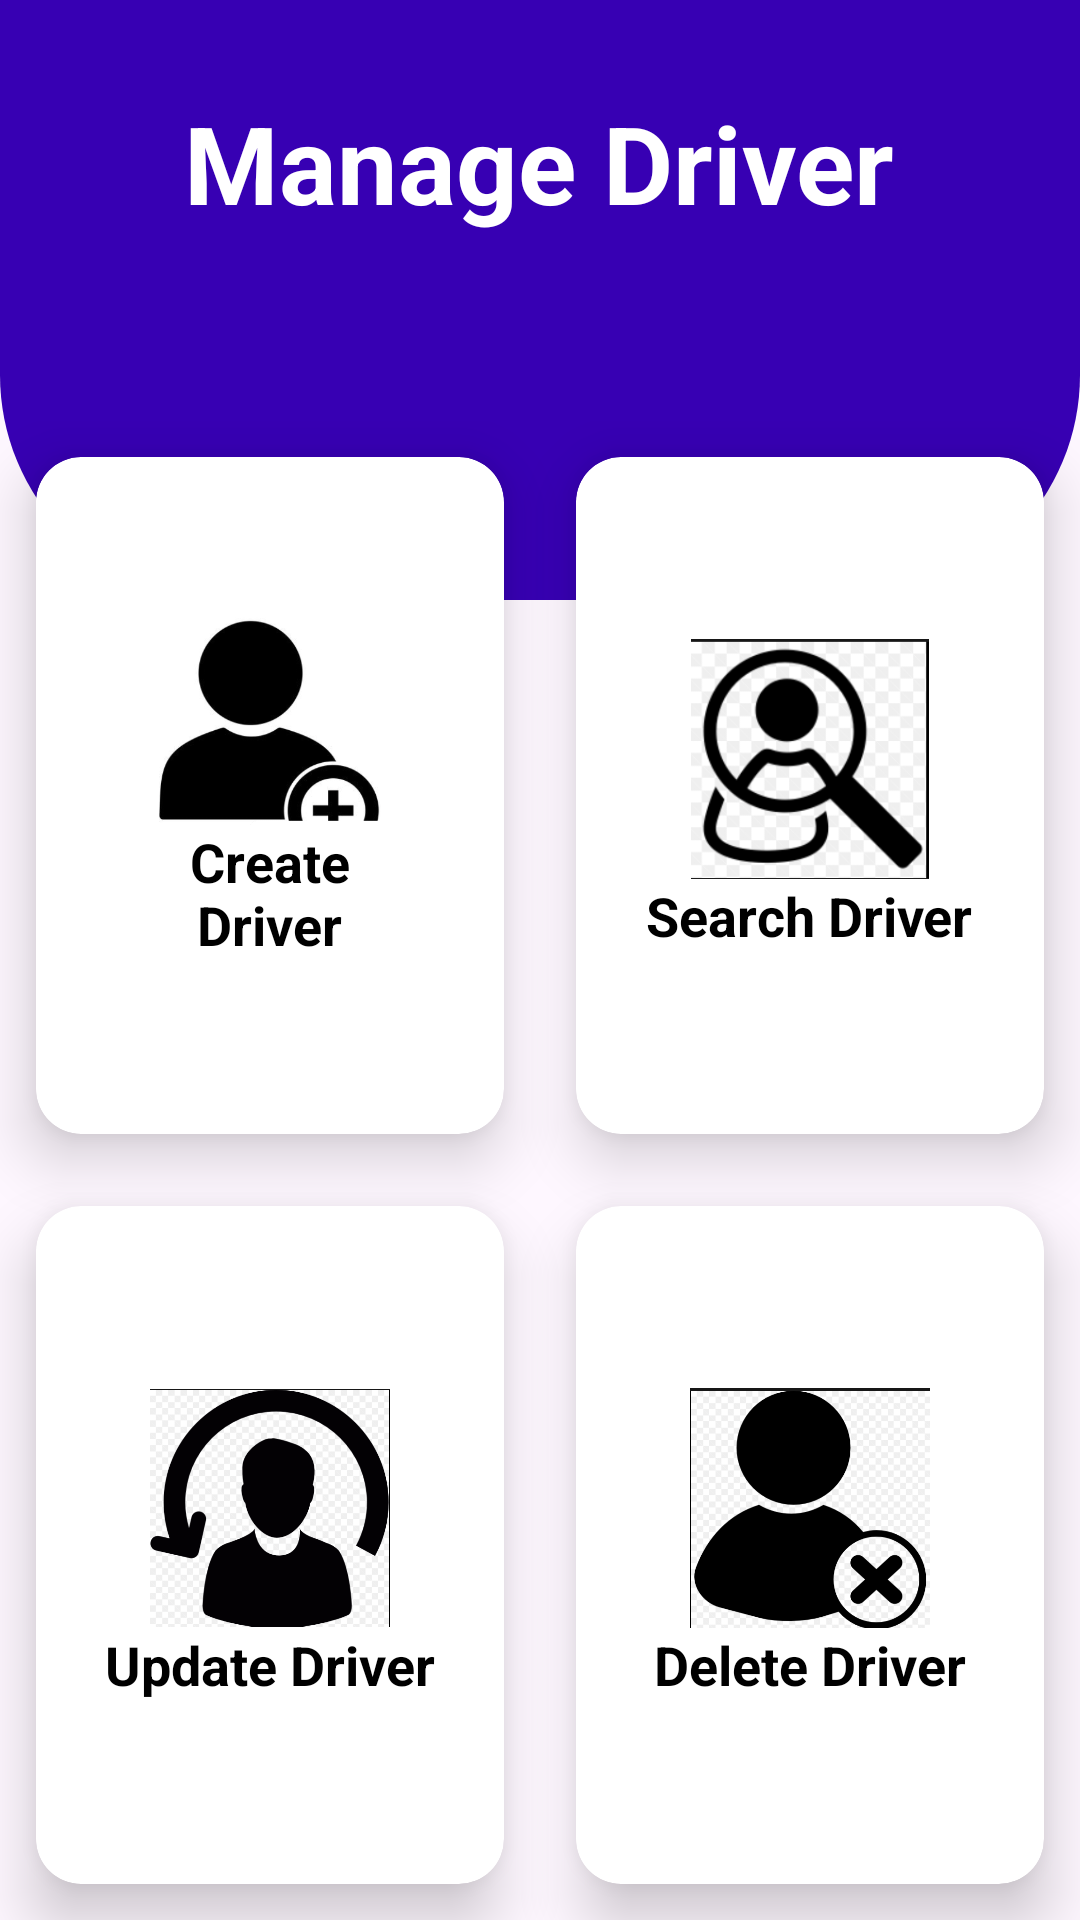

Reconstruct the res/layout file that produces this screen, plus the resources it refers to.
<!-- AndroidManifest.xml: application theme Theme.Transitrace -->
<!-- res/layout/activity_manage_driver.xml -->
<?xml version="1.0" encoding="utf-8"?>
<RelativeLayout xmlns:android="http://schemas.android.com/apk/res/android"
    xmlns:app="http://schemas.android.com/apk/res-auto"
    xmlns:tools="http://schemas.android.com/tools"
    android:layout_width="match_parent"
    android:layout_height="match_parent"
    android:alpha="1"
    tools:context=".AdminManageDriverActivity">

    <View
        android:id="@+id/top_view"
        android:layout_width="match_parent"
        android:layout_height="200dp"
        android:background="@drawable/bg_view" />


    <ImageView
        android:id="@+id/imageViewProfile"
        android:layout_width="70dp"
        android:layout_height="117dp"
        android:layout_gravity="start"
        android:contentDescription="@string/profile_icon_description"
        android:maxWidth="35dp"
        android:maxHeight="35dp"
        android:paddingStart="8dp"
        android:paddingEnd="16dp"
        android:src="@drawable/profile_white" />

    <GridLayout
        android:id="@+id/gridLayout"
        android:layout_width="match_parent"
        android:layout_height="match_parent"
        android:layout_below="@id/top_view"
        android:columnCount="2"

        android:layout_marginTop="-80dp"
        android:paddingTop="20dp"
        android:rowCount="3">



        <androidx.cardview.widget.CardView
            android:layout_width="150dp"
            android:layout_height="150dp"
            android:layout_column="0"
            android:layout_columnWeight="1"
            android:layout_margin="12dp"
            android:layout_row="1"
            android:layout_rowWeight="1"
            app:cardCornerRadius="15dp"
            app:cardElevation="12dp"
            android:id="@+id/driver"
            >

            <LinearLayout

                android:layout_width="match_parent"
                android:layout_height="match_parent"
                android:gravity="center"
                android:orientation="vertical">

                <ImageView
                    android:layout_width="80dp"
                    android:layout_height="80dp"
                    android:layout_gravity="center_horizontal"
                    android:src="@drawable/add_driver" />

                <TextView
                    android:layout_width="75dp"
                    android:layout_height="60dp"
                    android:layout_gravity="center_horizontal"
                    android:text="Create Driver"
                    android:textAlignment="center"
                    android:textColor="@color/black"
                    android:textSize="18sp"
                    android:textStyle="bold" />

            </LinearLayout>

        </androidx.cardview.widget.CardView>

        

        <androidx.cardview.widget.CardView
            android:layout_width="150dp"
            android:layout_height="150dp"
            android:layout_column="1"
            android:layout_columnWeight="1"
            android:layout_margin="12dp"
            android:layout_row="1"
            android:layout_rowWeight="1"
            app:cardCornerRadius="15dp"
            app:cardElevation="12dp"
            android:id="@+id/track"
            >

            <LinearLayout

                android:layout_width="match_parent"
                android:layout_height="match_parent"
                android:gravity="center"
                android:orientation="vertical">

                <ImageView
                    android:layout_width="80dp"
                    android:layout_height="80dp"
                    android:layout_gravity="center_horizontal"
                    android:src="@drawable/search_driver" />

                <TextView
                    android:layout_width="wrap_content"
                    android:layout_height="wrap_content"
                    android:layout_gravity="center_horizontal"
                    android:text="Search Driver"
                    android:textColor="@color/black"
                    android:textSize="18sp"
                    android:textStyle="bold" />


            </LinearLayout>

        </androidx.cardview.widget.CardView>

        <androidx.cardview.widget.CardView
            android:layout_width="150dp"
            android:layout_height="150dp"
            android:layout_row="2"
            android:layout_rowWeight="1"
            android:layout_column="0"
            android:layout_columnWeight="1"
            android:layout_margin="12dp"
            app:cardCornerRadius="15dp"
            app:cardElevation="12dp"
            android:id="@+id/emergency"
            >

            <LinearLayout

                android:layout_width="match_parent"
                android:layout_height="match_parent"
                android:gravity="center"
                android:orientation="vertical">

                <ImageView
                    android:layout_width="80dp"
                    android:layout_height="80dp"
                    android:layout_gravity="center_horizontal"
                    android:src="@drawable/update_driver" />

                <TextView
                    android:layout_width="wrap_content"
                    android:layout_height="wrap_content"
                    android:layout_gravity="center_horizontal"
                    android:text="Update Driver"
                    android:textColor="@color/black"
                    android:textSize="18sp"
                    android:textStyle="bold" />


            </LinearLayout>

        </androidx.cardview.widget.CardView>

        <androidx.cardview.widget.CardView
            android:layout_width="150dp"
            android:layout_height="150dp"
            android:layout_row="2"
            android:layout_rowWeight="1"
            android:layout_column="1"
            android:layout_columnWeight="1"
            android:layout_margin="12dp"
            app:cardCornerRadius="15dp"
            app:cardElevation="12dp"
            android:id="@+id/buslist"
            >

            <LinearLayout

                android:layout_width="match_parent"
                android:layout_height="match_parent"
                android:gravity="center"
                android:orientation="vertical">

                <ImageView
                    android:layout_width="80dp"
                    android:layout_height="80dp"
                    android:layout_gravity="center_horizontal"
                    android:src="@drawable/delete_driver" />

                <TextView
                    android:layout_width="wrap_content"
                    android:layout_height="wrap_content"
                    android:layout_gravity="center_horizontal"
                    android:text="Delete Driver"
                    android:textColor="@color/black"
                    android:textSize="18sp"
                    android:textStyle="bold" />


            </LinearLayout>

        </androidx.cardview.widget.CardView>

    </GridLayout>



    <TextView
        android:id="@+id/textView"
        android:layout_width="wrap_content"
        android:layout_height="wrap_content"
        android:layout_centerHorizontal="true"
        android:layout_marginTop="30dp"
        android:text="Manage Driver"
        android:textColor="@color/white"
        android:textSize="36sp"
        android:textStyle="bold" />
</RelativeLayout>
<!-- resources referenced by this layout -->
<resources>
  <color name="black">#FF000000</color>
  <color name="white">#FFFFFFFF</color>
  <!-- drawable add_driver: png bitmap (drawable, 29331 bytes) -->
  <!-- drawable bg_view (drawable) -->
  <?xml version="1.0" encoding="utf-8"?>
  <shape xmlns:android="http://schemas.android.com/apk/res/android">
  
  
          <corners android:bottomRightRadius="75dp"
              android:bottomLeftRadius="75dp"/>
  
      <solid android:color="@color/purple_700"/>
  
  </shape>
  <!-- drawable delete_driver: png bitmap (drawable, 47561 bytes) -->
  <!-- drawable search_driver: png bitmap (drawable, 26417 bytes) -->
  <!-- drawable update_driver: png bitmap (drawable, 57201 bytes) -->
  <string name="profile_icon_description">Profile</string>
  <style name="Theme.Transitrace" parent="Base.Theme.Transitrace" />
  <color name="purple_700">#FF3700B3</color>
  <style name="Base.Theme.Transitrace" parent="Theme.Material3.DayNight.NoActionBar">
          
          
      </style>
</resources>
